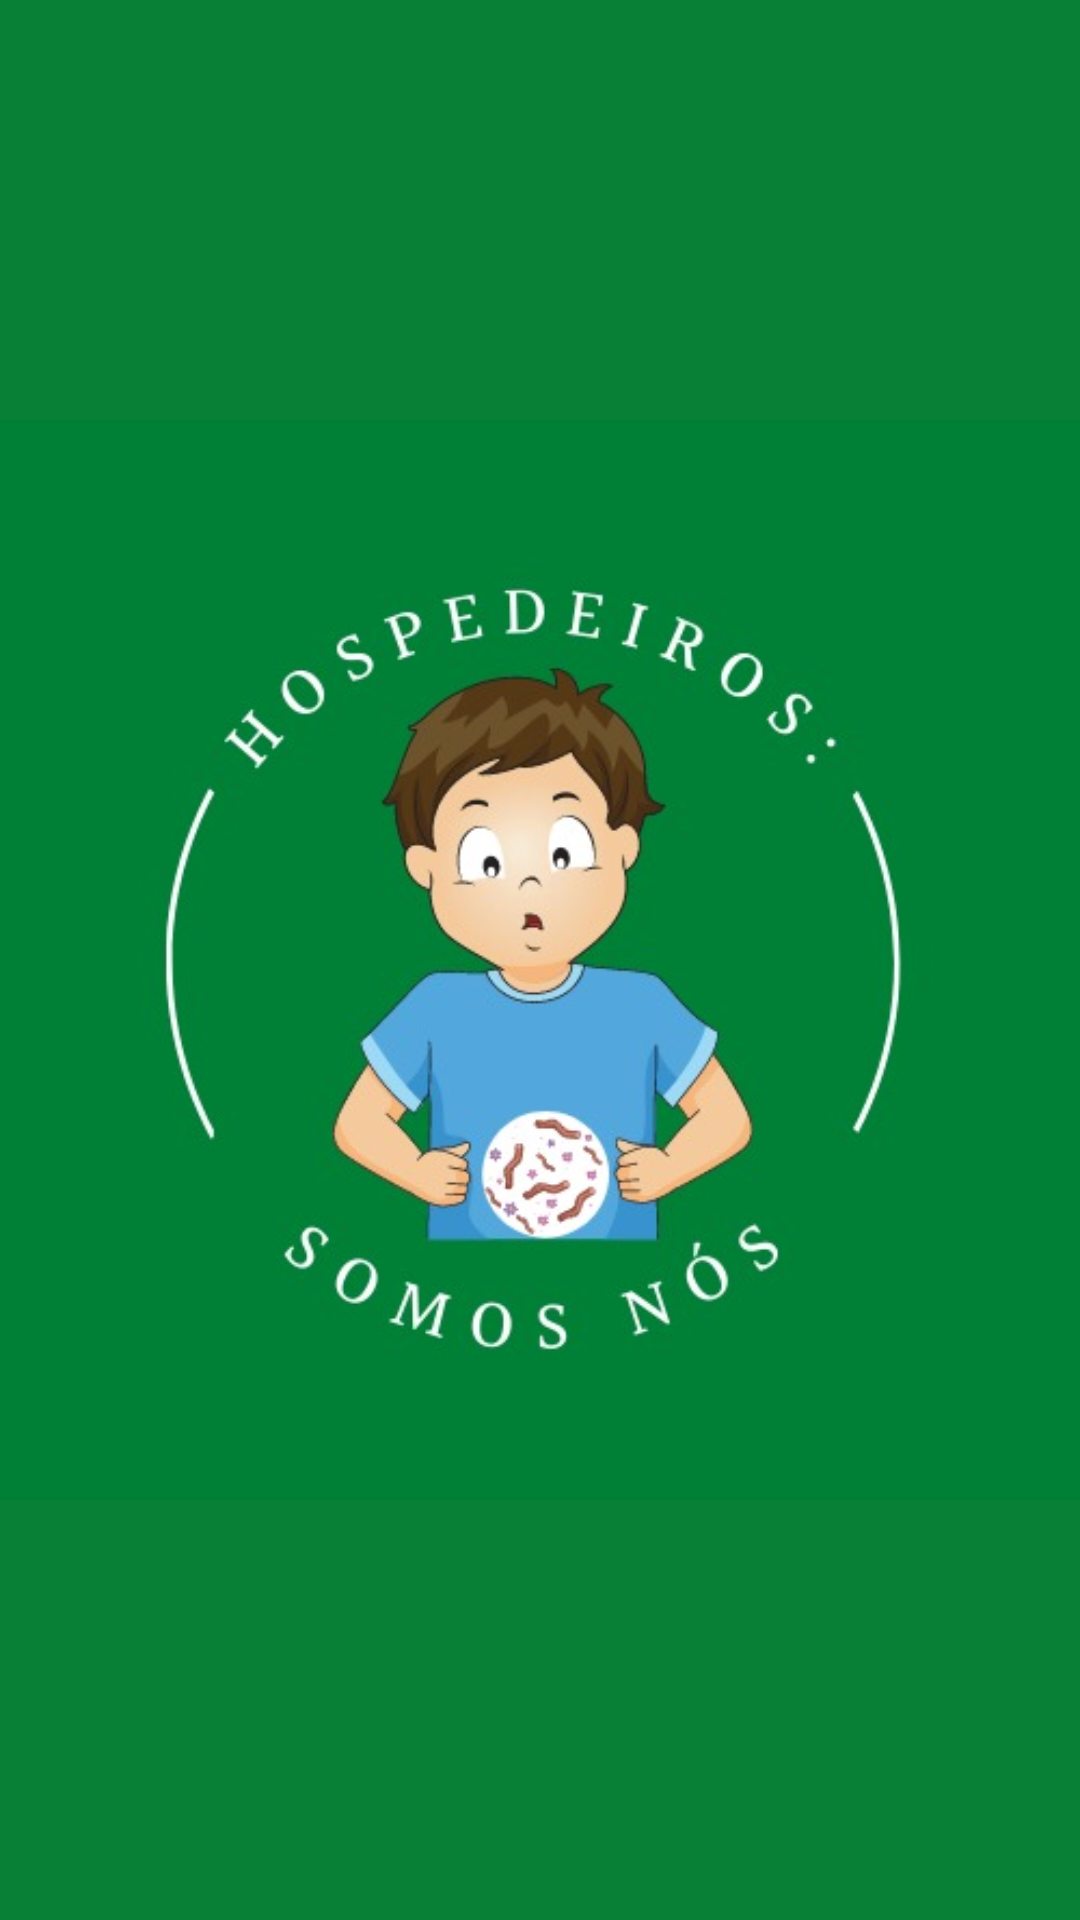

The Android layout XML behind this screen, and the referenced resources:
<!-- AndroidManifest.xml: application theme fullScreen -->
<!-- res/layout/activity_splash.xml -->
<?xml version="1.0" encoding="utf-8"?>
<RelativeLayout xmlns:android="http://schemas.android.com/apk/res/android"
    xmlns:app="http://schemas.android.com/apk/res-auto"
    xmlns:tools="http://schemas.android.com/tools"
    android:layout_width="match_parent"
    android:layout_height="match_parent"
    android:background="@color/padrao"
    tools:context="com.hospedparasita.projetoparasitologia.Splash">

    <ImageView
        android:id="@+id/logo"
        android:layout_width="382dp"
        android:layout_height="wrap_content"
        android:layout_centerInParent="true"
        android:src="@drawable/icon_hospedeiros" />

</RelativeLayout>
<!-- resources referenced by this layout -->
<resources>
  <color name="padrao">#088036</color>
  <!-- drawable icon_hospedeiros: jpeg bitmap (drawable, 29852 bytes) -->
  <style name="fullScreen" parent="Theme.AppCompat.Light.NoActionBar">
          <item name="android:windowNoTitle">true</item>
          <item name="android:windowFullscreen">true</item>
          <item name="android:windowActionBar">false</item>
          <item name="android:windowContentOverlay">@null</item>
      </style>
</resources>
